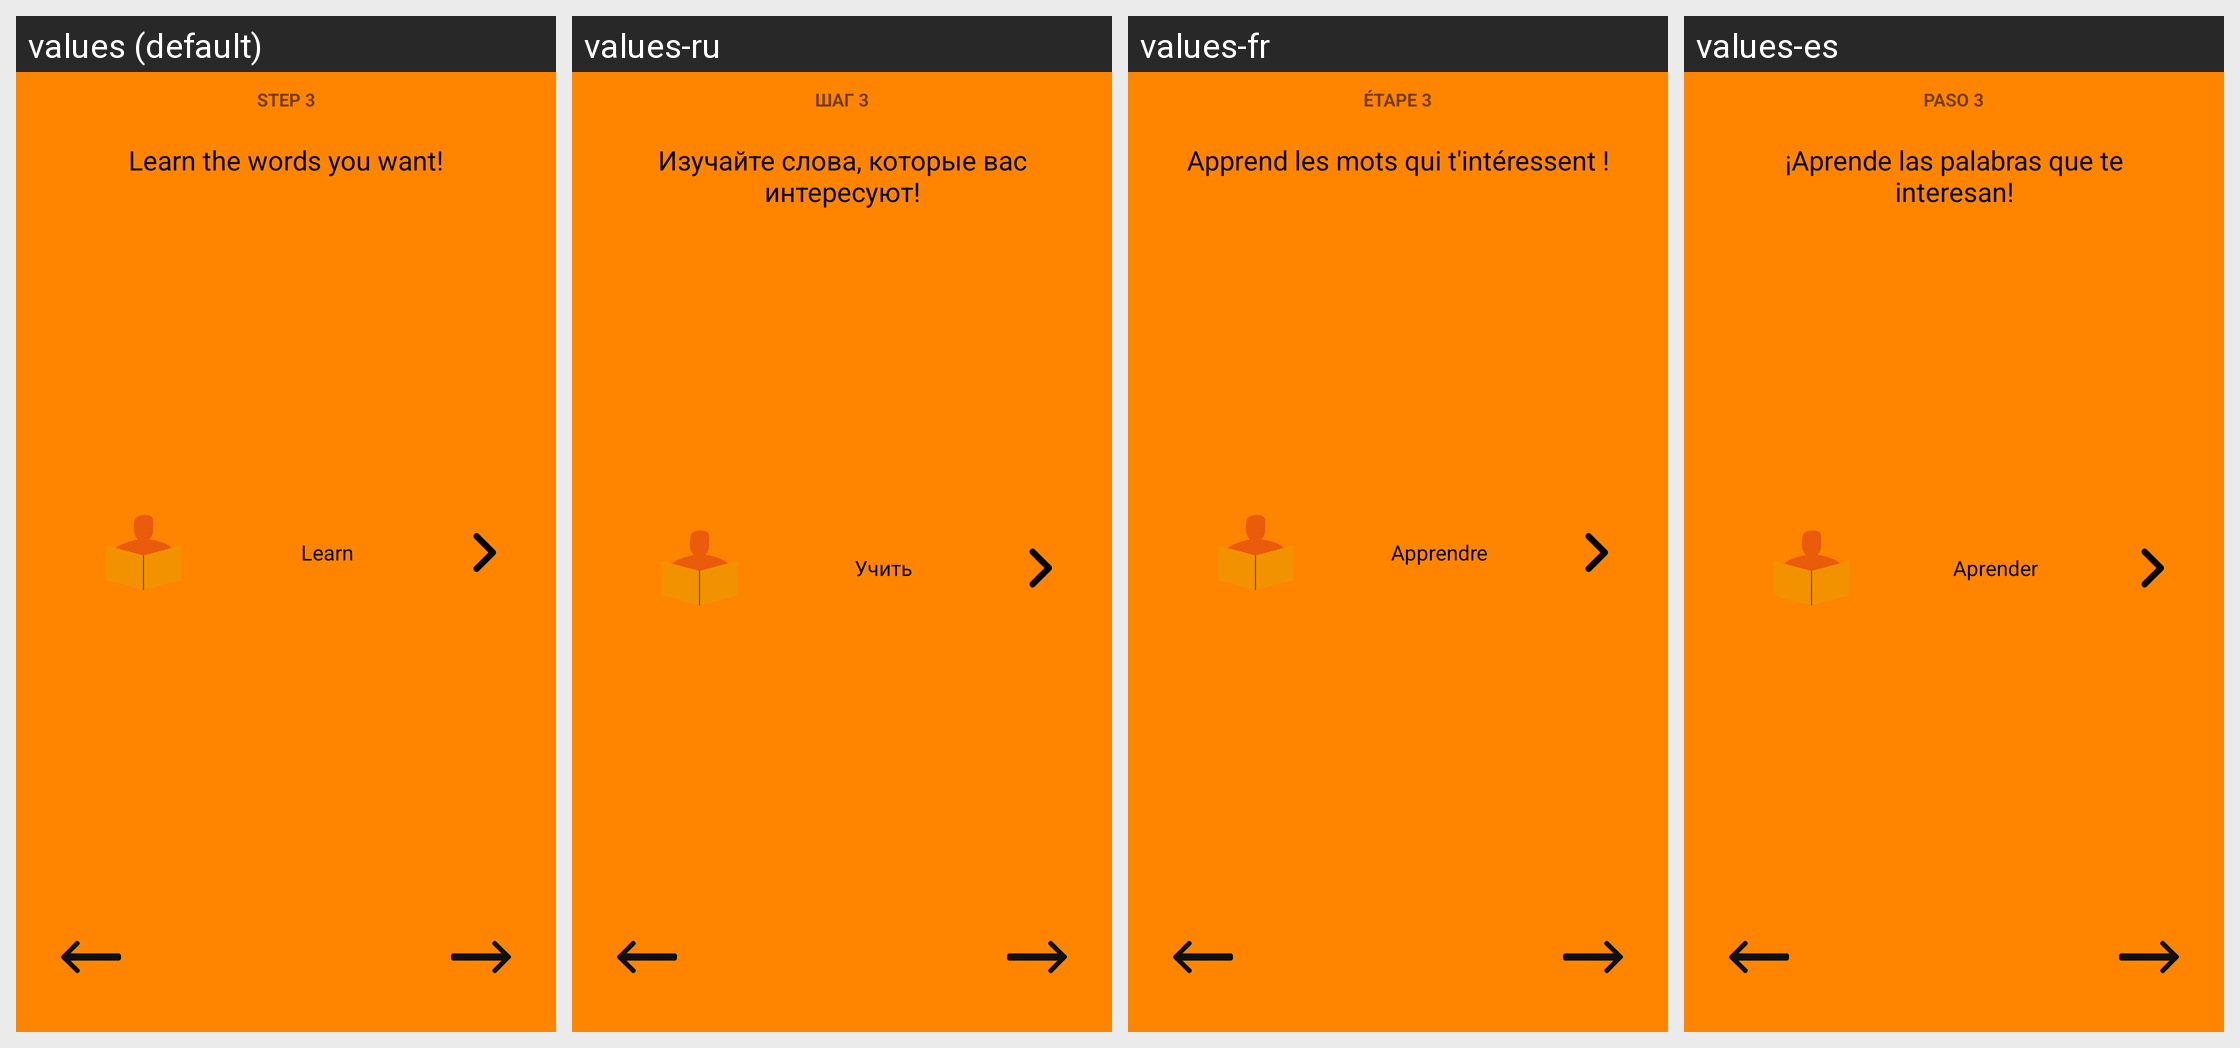

For this localized Android screen grid, give each drawn string resource with its value in every locale shown.
Android screen res/layout/activity_intro_slide3.xml rendered under 4 locales, left to right: values (default), values-ru, values-fr, values-es. Device: Nexus 5 (rendered at 1080×1920; each locale shown at half size, 540×960, under a caption strip naming it); theme Theme.Vocavox.
Other locales in the repository, not shown: values-de, values-it.
Strings drawn on this screen, with the default value and each locale's value (text and hints the layout hard-codes, and strings that could not be matched under every locale, appear in the picture but are not listed):

intro_title_step3
  values: Step 3
  values-ru: Шаг 3
  values-fr: Étape 3
  values-es: Paso 3

intro_text_step3
  values: Learn the words you want!
  values-ru: Изучайте слова, которые вас интересуют!
  values-fr: Apprend les mots qui t'intéressent !
  values-es: ¡Aprende las palabras que te interesan!

menu_learn_title_str
  values: Learn
  values-ru: Учить
  values-fr: Apprendre
  values-es: Aprender
